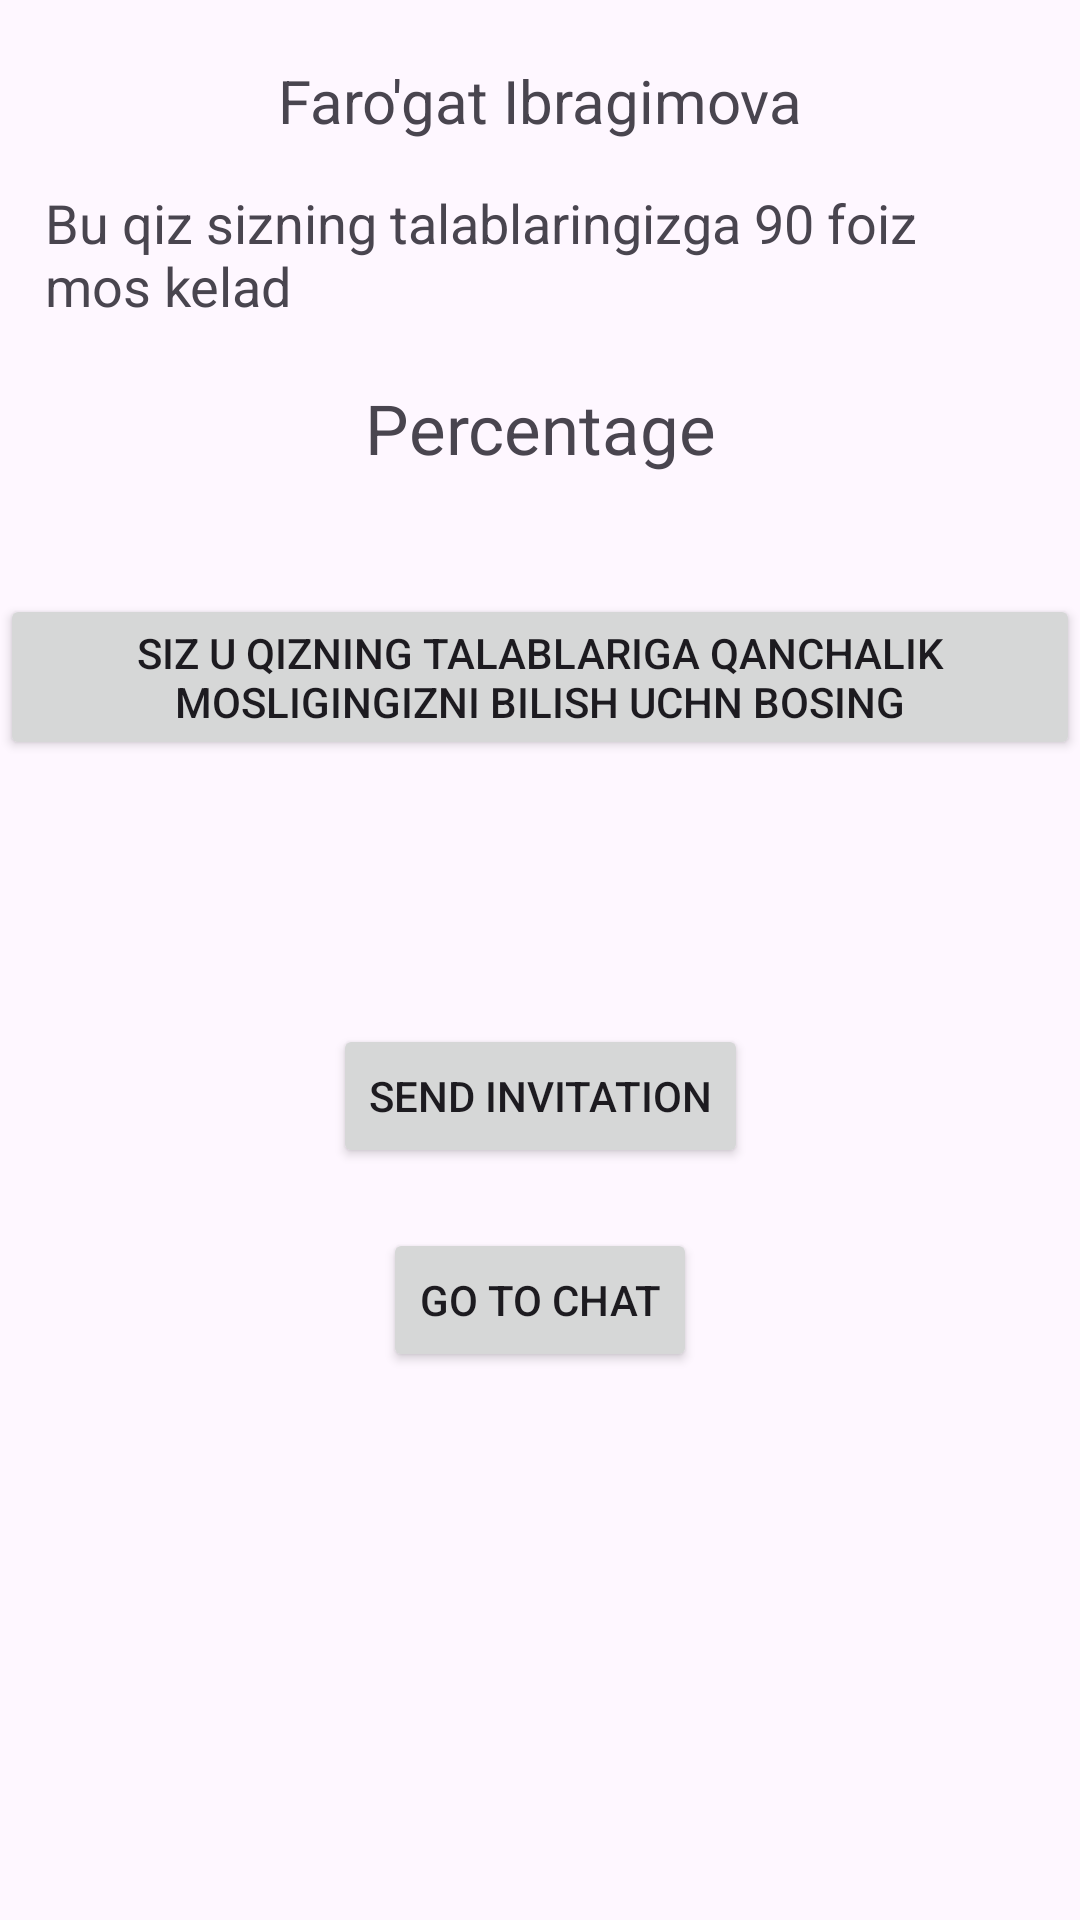

Write the Android layout XML for this screen, with the resource values it uses.
<!-- AndroidManifest.xml: application theme Theme.Testoviy_Dating -->
<!-- res/layout/fragment_percentage.xml -->
<?xml version="1.0" encoding="utf-8"?>
<androidx.core.widget.NestedScrollView xmlns:android="http://schemas.android.com/apk/res/android"
    xmlns:tools="http://schemas.android.com/tools"
    android:layout_width="match_parent"
    android:layout_height="match_parent"
    xmlns:app="http://schemas.android.com/apk/res-auto"
    tools:context=".childfragments.PercentageFragment">


    <androidx.constraintlayout.widget.ConstraintLayout
        android:layout_width="match_parent"
        android:layout_height="match_parent">






    <TextView
        android:layout_width="wrap_content"
        android:layout_height="wrap_content"
        android:text="Faro'gat Ibragimova"
        android:textSize="20sp"
        app:layout_constraintTop_toTopOf="parent"
        app:layout_constraintStart_toStartOf="parent"
        app:layout_constraintEnd_toEndOf="parent"
        android:id="@+id/name"
        android:layout_marginTop="20sp"/>

    <TextView
        android:layout_width="wrap_content"
        android:layout_height="wrap_content"
        android:textSize="18sp"
        android:text="Bu qiz sizning talablaringizga 90 foiz mos kelad"
        app:layout_constraintTop_toBottomOf="@id/name"
        app:layout_constraintStart_toStartOf="parent"
        app:layout_constraintEnd_toEndOf="parent"
        android:layout_marginTop="15dp"
        android:id="@+id/matchings"
        android:paddingHorizontal="15dp"/>
        <TextView
            android:layout_width="wrap_content"
            android:layout_height="wrap_content"
            android:text="Percentage"
            android:id="@+id/percentageee"
            app:layout_constraintTop_toBottomOf="@id/matchings"
            android:textSize="23sp"
            app:layout_constraintStart_toStartOf="parent"
            app:layout_constraintEnd_toEndOf="parent"
            android:layout_marginTop="20sp"/>



       <Button
           android:layout_width="wrap_content"
           android:layout_height="wrap_content"
           android:text="siz u qizning talablariga qanchalik mosligingizni bilish uchn bosing"
           app:layout_constraintTop_toBottomOf="@id/percentageee"
           app:layout_constraintStart_toStartOf="parent"
           app:layout_constraintEnd_toEndOf="parent"
           android:layout_marginTop="40sp"
           android:id="@+id/kettu"/>

        <Button
            android:id="@+id/sendInvitation"
            android:layout_width="wrap_content"
            android:layout_height="wrap_content"
            android:text="Send invitation"
            app:layout_constraintTop_toBottomOf="@id/kettu"
            app:layout_constraintStart_toStartOf="parent"
            app:layout_constraintEnd_toEndOf="parent"
            android:layout_marginTop="20sp"
            android:layout_marginBottom="12dp"
            app:layout_constraintBottom_toBottomOf="parent"/>




        <Button
            android:id="@+id/gotoChafragment"
            android:layout_width="wrap_content"
            android:layout_height="wrap_content"
            android:text="Go to chat"
            app:layout_constraintTop_toBottomOf="@id/sendInvitation"
            app:layout_constraintStart_toStartOf="parent"
            app:layout_constraintEnd_toEndOf="parent"
            android:layout_marginTop="20sp"
            android:layout_marginBottom="12dp"
            app:layout_constraintBottom_toBottomOf="parent"/>
    </androidx.constraintlayout.widget.ConstraintLayout>
</androidx.core.widget.NestedScrollView>
<!-- resources referenced by this layout -->
<resources>
  <style name="Theme.Testoviy_Dating" parent="Base.Theme.Testoviy_Dating" />
  <style name="Base.Theme.Testoviy_Dating" parent="Theme.Material3.DayNight.NoActionBar">
          
          
      </style>
</resources>
